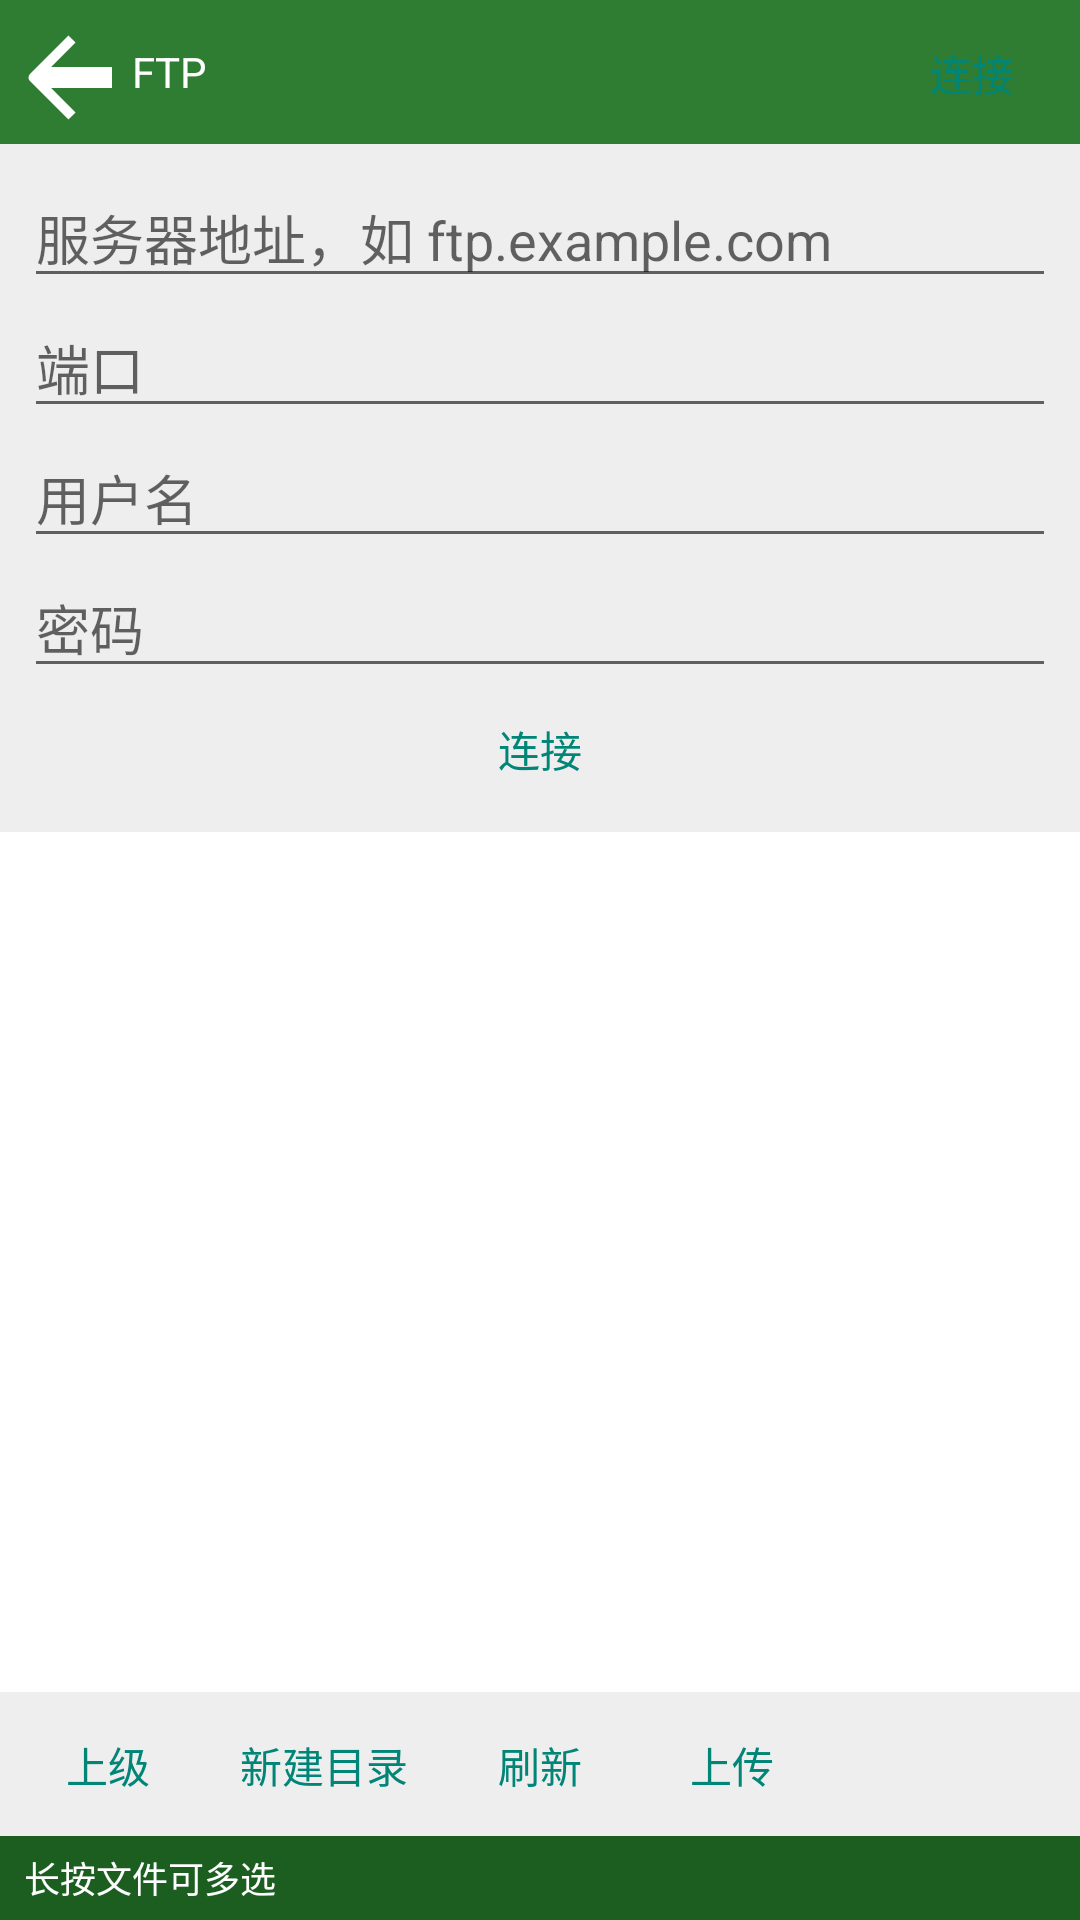

Produce the Android XML layout that renders to this screen, including the resource entries it uses.
<!-- AndroidManifest.xml: application theme AppTheme -->
<!-- res/layout/activity_ftp.xml -->
<?xml version="1.0" encoding="utf-8"?>
<LinearLayout xmlns:android="http://schemas.android.com/apk/res/android"
    android:id="@+id/remote_root"
    android:layout_width="match_parent"
    android:layout_height="match_parent"
    android:orientation="vertical"
    android:background="@color/panel_bg">

    
    <LinearLayout
        android:id="@+id/toolbar_top"
        android:layout_width="match_parent"
        android:layout_height="48dp"
        android:background="@color/primary"
        android:orientation="horizontal"
        android:gravity="center_vertical"
        android:paddingLeft="4dp"
        android:paddingRight="4dp">

        <Button
            android:id="@+id/btn_back"
            android:layout_width="40dp"
            android:layout_height="40dp"
            android:background="@drawable/ic_back"
            android:contentDescription="@string/action_back" />

        <TextView
            android:id="@+id/txt_title"
            android:layout_width="0dp"
            android:layout_height="match_parent"
            android:layout_weight="1"
            android:textColor="#FFFFFF"
            android:textSize="14sp"
            android:gravity="center_vertical"
            android:maxLines="1"
            android:ellipsize="middle"
            android:text="@string/ftp_title" />

        <Button
            android:id="@+id/btn_conn"
            style="?android:attr/buttonBarButtonStyle"
            android:layout_width="wrap_content"
            android:layout_height="40dp"
            android:text="@string/ftp_connect" />
    </LinearLayout>

    
    <LinearLayout
        android:id="@+id/conn_panel"
        android:layout_width="match_parent"
        android:layout_height="wrap_content"
        android:orientation="vertical"
        android:background="@color/panel_path_bg"
        android:padding="8dp">

        <EditText
            android:id="@+id/et_host"
            android:layout_width="match_parent"
            android:layout_height="wrap_content"
            android:hint="@string/hint_host"
            android:inputType="textUri"
            android:singleLine="true" />

        <EditText
            android:id="@+id/et_port"
            android:layout_width="match_parent"
            android:layout_height="wrap_content"
            android:hint="@string/hint_port"
            android:inputType="number"
            android:singleLine="true" />

        <EditText
            android:id="@+id/et_user"
            android:layout_width="match_parent"
            android:layout_height="wrap_content"
            android:hint="@string/hint_user"
            android:inputType="text"
            android:singleLine="true" />

        <EditText
            android:id="@+id/et_pass"
            android:layout_width="match_parent"
            android:layout_height="wrap_content"
            android:hint="@string/hint_pass"
            android:inputType="textPassword"
            android:singleLine="true" />

        <Button
            android:id="@+id/btn_connect"
            style="?android:attr/buttonBarButtonStyle"
            android:layout_width="match_parent"
            android:layout_height="40dp"
            android:text="@string/ftp_connect" />
    </LinearLayout>

    <ListView
        android:id="@+id/remote_list"
        android:layout_width="match_parent"
        android:layout_height="0dp"
        android:layout_weight="1"
        android:divider="@color/divider"
        android:dividerHeight="1px" />

    
    <HorizontalScrollView
        android:layout_width="match_parent"
        android:layout_height="48dp"
        android:background="@color/tool_bg"
        android:scrollbars="none">

        <LinearLayout
            android:layout_width="wrap_content"
            android:layout_height="match_parent"
            android:orientation="horizontal"
            android:gravity="center_vertical"
            android:paddingLeft="4dp"
            android:paddingRight="4dp">

            <Button
                android:id="@+id/btn_up"
                style="?android:attr/buttonBarButtonStyle"
                android:layout_width="wrap_content"
                android:layout_height="40dp"
                android:text="@string/remote_up" />

            <Button
                android:id="@+id/btn_mkdir"
                style="?android:attr/buttonBarButtonStyle"
                android:layout_width="wrap_content"
                android:layout_height="40dp"
                android:text="@string/remote_mkdir" />

            <Button
                android:id="@+id/btn_refresh"
                style="?android:attr/buttonBarButtonStyle"
                android:layout_width="wrap_content"
                android:layout_height="40dp"
                android:text="@string/action_refresh" />

            <Button
                android:id="@+id/btn_upload"
                style="?android:attr/buttonBarButtonStyle"
                android:layout_width="wrap_content"
                android:layout_height="40dp"
                android:text="@string/remote_upload" />
        </LinearLayout>
    </HorizontalScrollView>

    <TextView
        android:id="@+id/txt_status"
        android:layout_width="match_parent"
        android:layout_height="28dp"
        android:background="@color/primary_dark"
        android:textColor="#FFFFFF"
        android:textSize="12sp"
        android:gravity="center_vertical"
        android:paddingLeft="8dp"
        android:paddingRight="8dp"
        android:text="@string/tip_select" />
</LinearLayout>
<!-- resources referenced by this layout -->
<resources>
  <color name="divider">#E0E0E0</color>
  <color name="panel_bg">#FFFFFF</color>
  <color name="panel_path_bg">#EEEEEE</color>
  <color name="primary">#2E7D32</color>
  <color name="primary_dark">#1B5E20</color>
  <color name="tool_bg">#EEEEEE</color>
  <!-- drawable ic_back (drawable) -->
  <?xml version="1.0" encoding="utf-8"?>
  <vector xmlns:android="http://schemas.android.com/apk/res/android"
      android:width="24dp"
      android:height="24dp"
      android:viewportWidth="24"
      android:viewportHeight="24">
      <path
          android:fillColor="#FFFFFF"
          android:pathData="M20,11 L7.83,11 L12.71,6.12 L11.29,4.7 L3.59,12.4 C3.2,12.79 3.2,13.42 3.59,13.81 L11.29,21.51 L12.71,20.09 L7.83,15.2 L20,15.2 Z" />
  </vector>
  <string name="action_back">返回上级</string>
  <string name="action_refresh">刷新</string>
  <string name="ftp_connect">连接</string>
  <string name="ftp_title">FTP</string>
  <string name="hint_host">服务器地址，如 ftp.example.com</string>
  <string name="hint_pass">密码</string>
  <string name="hint_port">端口</string>
  <string name="hint_user">用户名</string>
  <string name="remote_mkdir">新建目录</string>
  <string name="remote_up">上级</string>
  <string name="remote_upload">上传</string>
  <string name="tip_select">长按文件可多选</string>
  <style name="AppTheme" parent="@android:style/Theme.Material.Light.NoActionBar">
          <item name="android:statusBarColor">@color/primary_dark</item>
          <item name="android:navigationBarColor">@color/primary_dark</item>
          <item name="android:windowBackground">@color/bg</item>
      </style>
  <color name="bg">#F5F5F5</color>
</resources>
